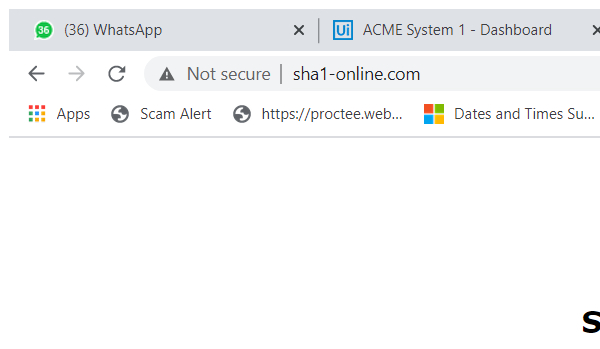
Task: Robotic Enterprise Framework
Workflow: SHA1Online_Close workflow

Step 1: Attach Browser 'chrome.exe  SHA1 online' in window 'SHA1 online' (chrome.exe)
